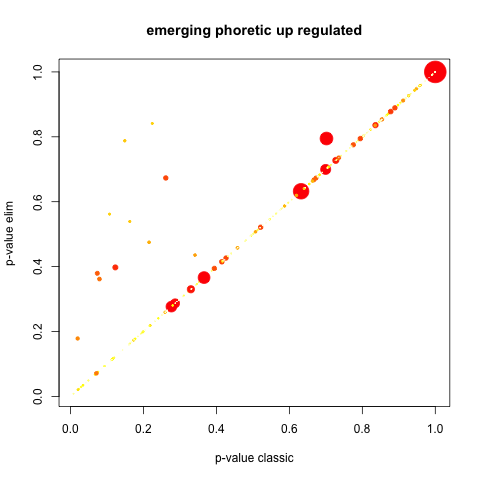

The table this chart was drawn from, first rows:
GO.ID, Term, Annotated, Significant, Expected, Rank in classicFisher, classicFisher, classicKS, elimKS
GO:0007186, G protein-coupled receptor signaling pat…, 6, 6, 6, 1, 1, 0.0083, 0.0083
GO:0007399, nervous system development, 7, 7, 7, 2, 1, 0.0083, 0.0083
GO:0048519, negative regulation of biological proces…, 20, 20, 20, 3, 1, 0.0208, 0.0208
GO:0009653, anatomical structure morphogenesis, 10, 10, 10, 4, 1, 0.0236, 0.0236
GO:0030154, cell differentiation, 12, 12, 12, 5, 1, 0.0293, 0.0293
GO:0048869, cellular developmental process, 12, 12, 12, 6, 1, 0.0293, 0.0293
GO:0048523, negative regulation of cellular process, 17, 17, 17, 7, 1, 0.0342, 0.0342
GO:0009792, embryo development ending in birth or eg…, 4, 4, 4, 8, 1, 0.0370, 0.0370
GO:0048878, chemical homeostasis, 4, 4, 4, 9, 1, 0.0423, 0.0423
GO:0002252, immune effector process, 3, 3, 3, 10, 1, 0.0433, 0.0433
